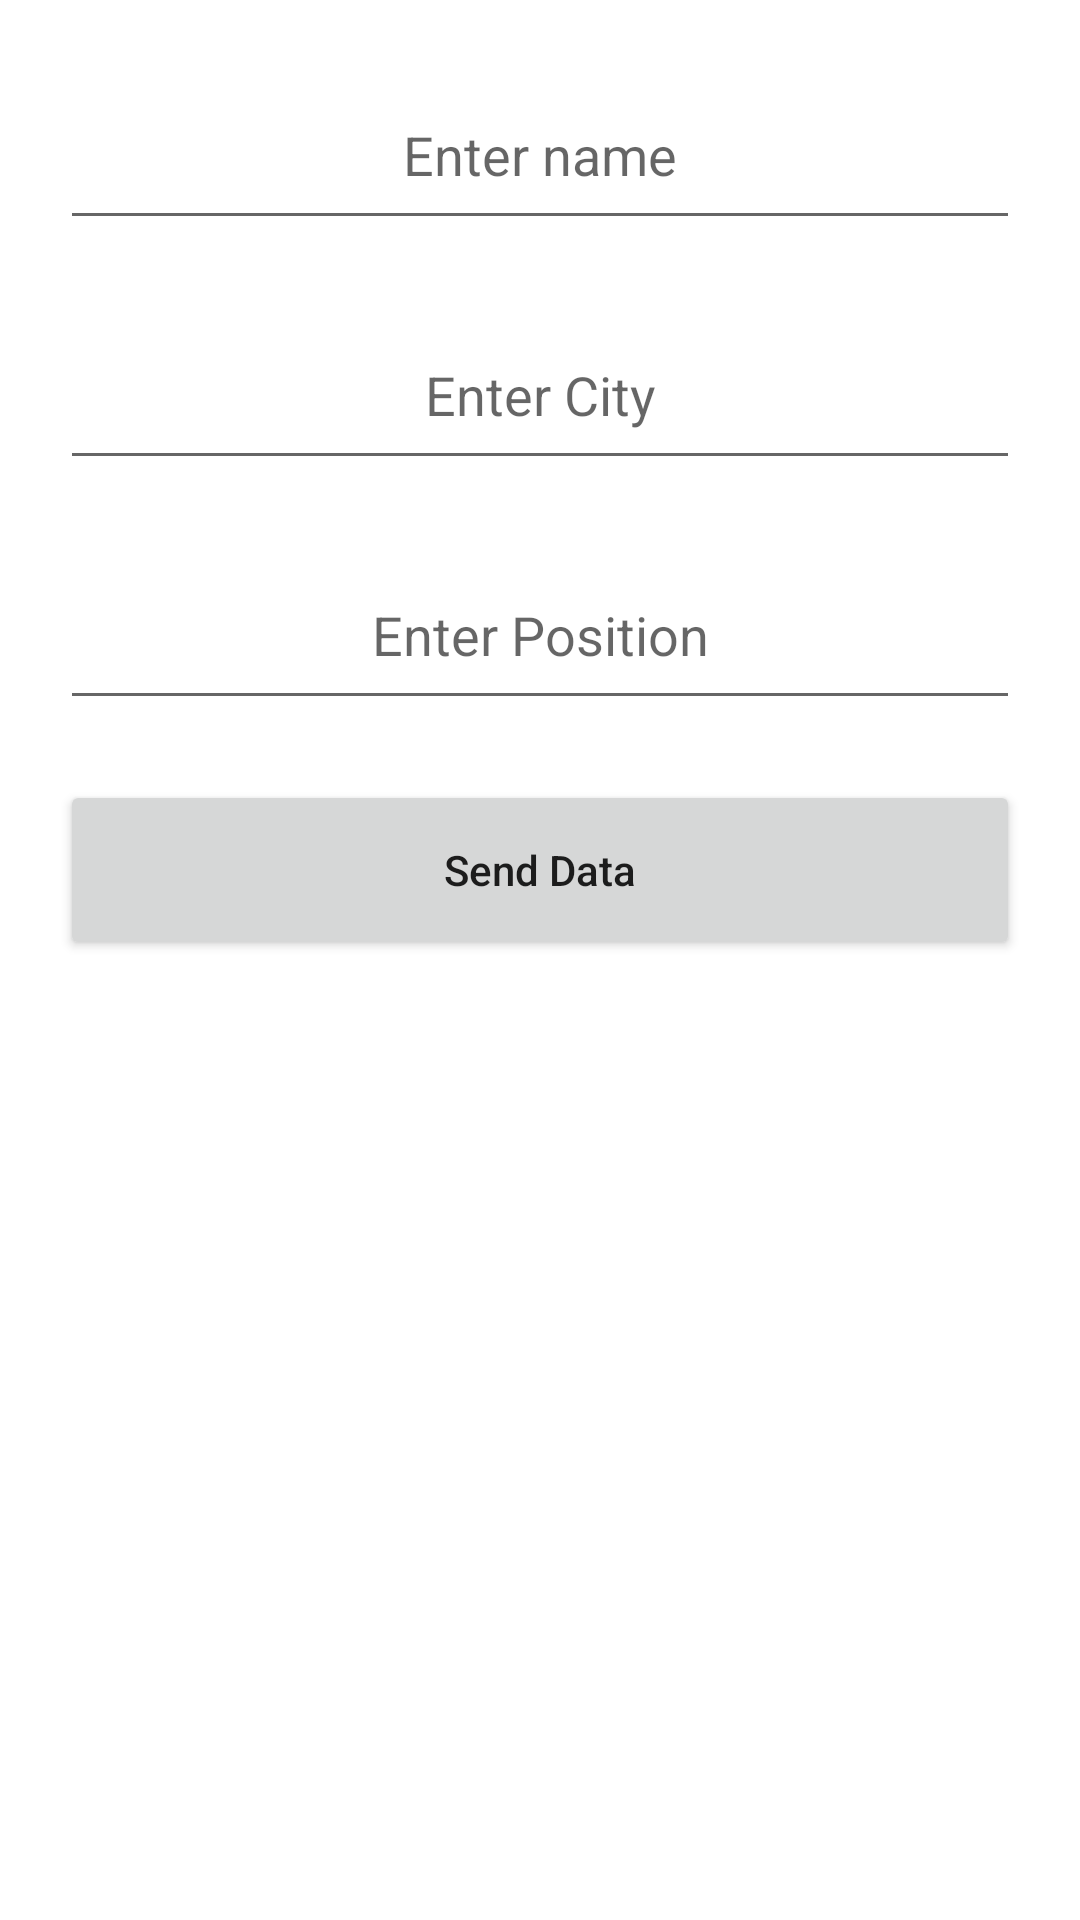

This screen was rendered from an Android layout file. Write that file and the resources it references.
<!-- AndroidManifest.xml: application theme Theme.RoomDbWithKotlin -->
<!-- res/layout/activity_insert_data.xml -->
<?xml version="1.0" encoding="utf-8"?>
<androidx.constraintlayout.widget.ConstraintLayout xmlns:android="http://schemas.android.com/apk/res/android"
    xmlns:app="http://schemas.android.com/apk/res-auto"
    xmlns:tools="http://schemas.android.com/tools"
    android:layout_width="match_parent"
    android:layout_height="match_parent"
    tools:context=".firebase.firestore.ActivityInsertData">

    <EditText
        android:id="@+id/name_txt"
        android:layout_width="match_parent"
        android:layout_height="60dp"
        android:gravity="center"
        app:layout_constraintLeft_toLeftOf="parent"
        app:layout_constraintRight_toRightOf="parent"
        app:layout_constraintTop_toTopOf="parent"
        android:layout_marginTop="20dp"
        android:hint="Enter name"
        android:layout_marginEnd="20dp"
        android:layout_marginStart="20dp"
        >
    </EditText>

    <EditText
        android:id="@+id/city_txt"
        android:layout_width="match_parent"
        android:layout_height="60dp"
        android:gravity="center"
        app:layout_constraintLeft_toLeftOf="parent"
        app:layout_constraintRight_toRightOf="parent"
        app:layout_constraintTop_toBottomOf="@+id/name_txt"
        android:layout_marginTop="20dp"
        android:hint="Enter City"
        android:layout_marginEnd="20dp"
        android:layout_marginStart="20dp"
        >
    </EditText>

    <EditText
        android:id="@+id/position_txt"
        android:layout_width="match_parent"
        android:layout_height="60dp"
        android:gravity="center"
        app:layout_constraintLeft_toLeftOf="parent"
        app:layout_constraintRight_toRightOf="parent"
        app:layout_constraintTop_toBottomOf="@+id/city_txt"
        android:layout_marginTop="20dp"
        android:hint="Enter Position"
        android:layout_marginEnd="20dp"
        android:layout_marginStart="20dp"
        >
    </EditText>

    <Button
        android:id="@+id/Save_data_btn"
        android:layout_width="match_parent"
        android:layout_height="60dp"
        app:layout_constraintLeft_toLeftOf="parent"
        app:layout_constraintRight_toRightOf="parent"
        android:layout_marginTop="20dp"
        android:textAllCaps="false"
        app:layout_constraintTop_toBottomOf="@+id/position_txt"
        android:layout_marginStart="20dp"
        android:layout_marginEnd="20dp"
        android:text="Send Data"
        >
    </Button>


</androidx.constraintlayout.widget.ConstraintLayout>
<!-- resources referenced by this layout -->
<resources>
  <style name="Theme.RoomDbWithKotlin" parent="Theme.MaterialComponents.DayNight.DarkActionBar">
          
          <item name="colorPrimary">@color/purple_500</item>
          <item name="colorPrimaryVariant">@color/purple_700</item>
          <item name="colorOnPrimary">@color/white</item>
          
          <item name="colorSecondary">@color/teal_200</item>
          <item name="colorSecondaryVariant">@color/teal_700</item>
          <item name="colorOnSecondary">@color/black</item>
          
          <item name="android:statusBarColor" tools:targetApi="l">?attr/colorPrimaryVariant</item>
          
      </style>
  <!-- not gathered from this repository: default colours our renderer supplied (Android Studio template values) -->
  <color name="purple_500">#FF6200EE</color>
  <color name="purple_700">#FF3700B3</color>
  <color name="teal_200">#FF03DAC5</color>
  <color name="teal_700">#FF018786</color>
  <color name="black">#FF000000</color>
  <color name="white">#FFFFFFFF</color>
</resources>
